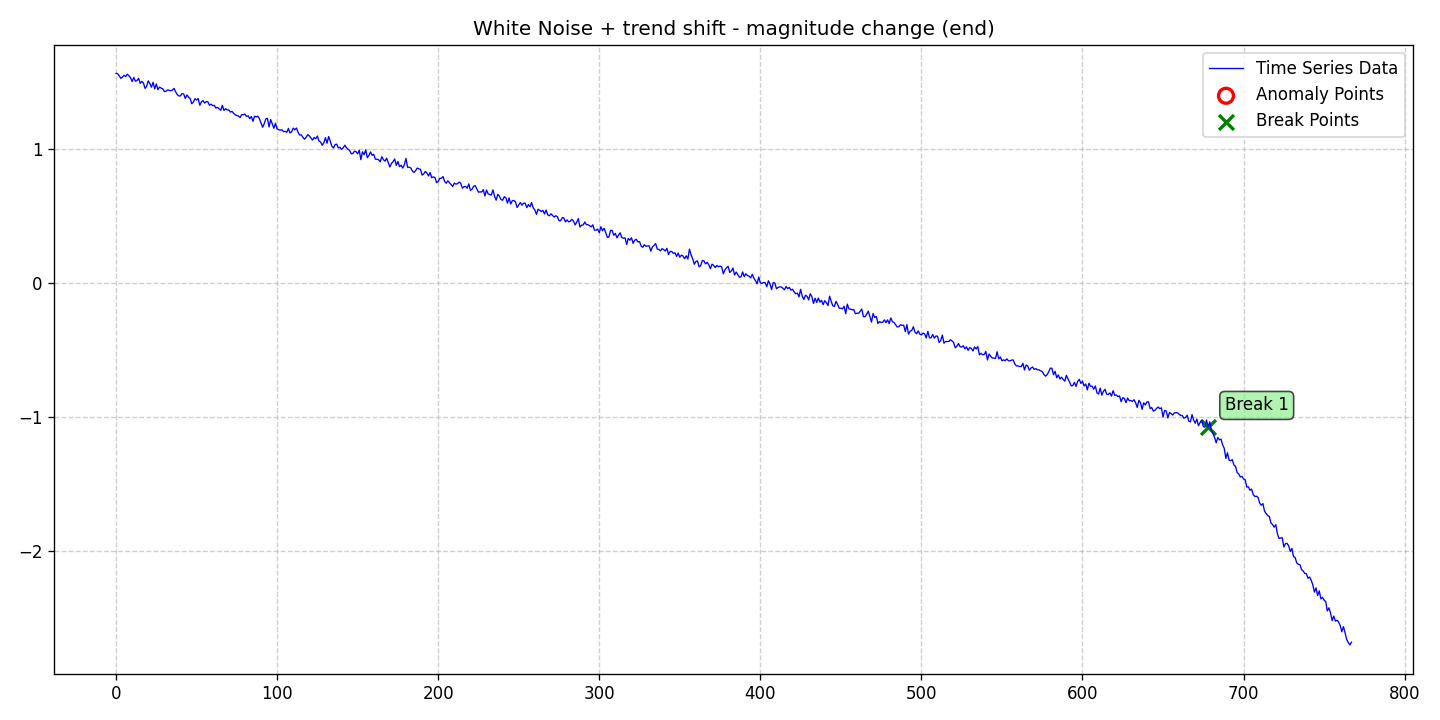

Values plotted in this chart, from the file beside it:
date, data, stationary, det_lin_up, det_lin_down, det_quad, det_cubic, det_exp, det_damped, stoc_trend, volatility, single_seas, multiple_seas, point_anom_single, point_anom_multi, collect_anom, context_anom, mean_shift, var_shift, trend_shift, point_anom_count, point_anom_location, point_anom_point, collect_anom_count
2020-01-01, 1.564, 0, 0, 0, 0, 0, 0, 0, 0, 0, 0, 0, 0, 0, 0, 0, 0, 0, 1, 0, none, , 0
2020-01-02, 1.561, 0, 0, 0, 0, 0, 0, 0, 0, 0, 0, 0, 0, 0, 0, 0, 0, 0, 1, 0, none, , 0
2020-01-03, 1.545, 0, 0, 0, 0, 0, 0, 0, 0, 0, 0, 0, 0, 0, 0, 0, 0, 0, 1, 0, none, , 0
2020-01-04, 1.527, 0, 0, 0, 0, 0, 0, 0, 0, 0, 0, 0, 0, 0, 0, 0, 0, 0, 1, 0, none, , 0
2020-01-05, 1.536, 0, 0, 0, 0, 0, 0, 0, 0, 0, 0, 0, 0, 0, 0, 0, 0, 0, 1, 0, none, , 0
2020-01-06, 1.55, 0, 0, 0, 0, 0, 0, 0, 0, 0, 0, 0, 0, 0, 0, 0, 0, 0, 1, 0, none, , 0
2020-01-07, 1.54, 0, 0, 0, 0, 0, 0, 0, 0, 0, 0, 0, 0, 0, 0, 0, 0, 0, 1, 0, none, , 0
2020-01-08, 1.558, 0, 0, 0, 0, 0, 0, 0, 0, 0, 0, 0, 0, 0, 0, 0, 0, 0, 1, 0, none, , 0
2020-01-09, 1.546, 0, 0, 0, 0, 0, 0, 0, 0, 0, 0, 0, 0, 0, 0, 0, 0, 0, 1, 0, none, , 0
2020-01-10, 1.533, 0, 0, 0, 0, 0, 0, 0, 0, 0, 0, 0, 0, 0, 0, 0, 0, 0, 1, 0, none, , 0
2020-01-11, 1.503, 0, 0, 0, 0, 0, 0, 0, 0, 0, 0, 0, 0, 0, 0, 0, 0, 0, 1, 0, none, , 0
2020-01-12, 1.534, 0, 0, 0, 0, 0, 0, 0, 0, 0, 0, 0, 0, 0, 0, 0, 0, 0, 1, 0, none, , 0
2020-01-13, 1.506, 0, 0, 0, 0, 0, 0, 0, 0, 0, 0, 0, 0, 0, 0, 0, 0, 0, 1, 0, none, , 0
2020-01-14, 1.511, 0, 0, 0, 0, 0, 0, 0, 0, 0, 0, 0, 0, 0, 0, 0, 0, 0, 1, 0, none, , 0
2020-01-15, 1.526, 0, 0, 0, 0, 0, 0, 0, 0, 0, 0, 0, 0, 0, 0, 0, 0, 0, 1, 0, none, , 0
2020-01-16, 1.489, 0, 0, 0, 0, 0, 0, 0, 0, 0, 0, 0, 0, 0, 0, 0, 0, 0, 1, 0, none, , 0
2020-01-17, 1.504, 0, 0, 0, 0, 0, 0, 0, 0, 0, 0, 0, 0, 0, 0, 0, 0, 0, 1, 0, none, , 0
2020-01-18, 1.492, 0, 0, 0, 0, 0, 0, 0, 0, 0, 0, 0, 0, 0, 0, 0, 0, 0, 1, 0, none, , 0
2020-01-19, 1.452, 0, 0, 0, 0, 0, 0, 0, 0, 0, 0, 0, 0, 0, 0, 0, 0, 0, 1, 0, none, , 0
2020-01-20, 1.467, 0, 0, 0, 0, 0, 0, 0, 0, 0, 0, 0, 0, 0, 0, 0, 0, 0, 1, 0, none, , 0
2020-01-21, 1.508, 0, 0, 0, 0, 0, 0, 0, 0, 0, 0, 0, 0, 0, 0, 0, 0, 0, 1, 0, none, , 0
2020-01-22, 1.488, 0, 0, 0, 0, 0, 0, 0, 0, 0, 0, 0, 0, 0, 0, 0, 0, 0, 1, 0, none, , 0
2020-01-23, 1.461, 0, 0, 0, 0, 0, 0, 0, 0, 0, 0, 0, 0, 0, 0, 0, 0, 0, 1, 0, none, , 0
2020-01-24, 1.497, 0, 0, 0, 0, 0, 0, 0, 0, 0, 0, 0, 0, 0, 0, 0, 0, 0, 1, 0, none, , 0
2020-01-25, 1.448, 0, 0, 0, 0, 0, 0, 0, 0, 0, 0, 0, 0, 0, 0, 0, 0, 0, 1, 0, none, , 0
2020-01-26, 1.486, 0, 0, 0, 0, 0, 0, 0, 0, 0, 0, 0, 0, 0, 0, 0, 0, 0, 1, 0, none, , 0
2020-01-27, 1.442, 0, 0, 0, 0, 0, 0, 0, 0, 0, 0, 0, 0, 0, 0, 0, 0, 0, 1, 0, none, , 0
2020-01-28, 1.462, 0, 0, 0, 0, 0, 0, 0, 0, 0, 0, 0, 0, 0, 0, 0, 0, 0, 1, 0, none, , 0
2020-01-29, 1.454, 0, 0, 0, 0, 0, 0, 0, 0, 0, 0, 0, 0, 0, 0, 0, 0, 0, 1, 0, none, , 0
2020-01-30, 1.449, 0, 0, 0, 0, 0, 0, 0, 0, 0, 0, 0, 0, 0, 0, 0, 0, 0, 1, 0, none, , 0
2020-01-31, 1.429, 0, 0, 0, 0, 0, 0, 0, 0, 0, 0, 0, 0, 0, 0, 0, 0, 0, 1, 0, none, , 0
2020-02-01, 1.431, 0, 0, 0, 0, 0, 0, 0, 0, 0, 0, 0, 0, 0, 0, 0, 0, 0, 1, 0, none, , 0
2020-02-02, 1.441, 0, 0, 0, 0, 0, 0, 0, 0, 0, 0, 0, 0, 0, 0, 0, 0, 0, 1, 0, none, , 0
2020-02-03, 1.438, 0, 0, 0, 0, 0, 0, 0, 0, 0, 0, 0, 0, 0, 0, 0, 0, 0, 1, 0, none, , 0
2020-02-04, 1.434, 0, 0, 0, 0, 0, 0, 0, 0, 0, 0, 0, 0, 0, 0, 0, 0, 0, 1, 0, none, , 0
2020-02-05, 1.439, 0, 0, 0, 0, 0, 0, 0, 0, 0, 0, 0, 0, 0, 0, 0, 0, 0, 1, 0, none, , 0
2020-02-06, 1.452, 0, 0, 0, 0, 0, 0, 0, 0, 0, 0, 0, 0, 0, 0, 0, 0, 0, 1, 0, none, , 0
2020-02-07, 1.426, 0, 0, 0, 0, 0, 0, 0, 0, 0, 0, 0, 0, 0, 0, 0, 0, 0, 1, 0, none, , 0
2020-02-08, 1.406, 0, 0, 0, 0, 0, 0, 0, 0, 0, 0, 0, 0, 0, 0, 0, 0, 0, 1, 0, none, , 0
2020-02-09, 1.395, 0, 0, 0, 0, 0, 0, 0, 0, 0, 0, 0, 0, 0, 0, 0, 0, 0, 1, 0, none, , 0
2020-02-10, 1.396, 0, 0, 0, 0, 0, 0, 0, 0, 0, 0, 0, 0, 0, 0, 0, 0, 0, 1, 0, none, , 0
2020-02-11, 1.413, 0, 0, 0, 0, 0, 0, 0, 0, 0, 0, 0, 0, 0, 0, 0, 0, 0, 1, 0, none, , 0
2020-02-12, 1.41, 0, 0, 0, 0, 0, 0, 0, 0, 0, 0, 0, 0, 0, 0, 0, 0, 0, 1, 0, none, , 0
2020-02-13, 1.377, 0, 0, 0, 0, 0, 0, 0, 0, 0, 0, 0, 0, 0, 0, 0, 0, 0, 1, 0, none, , 0
2020-02-14, 1.403, 0, 0, 0, 0, 0, 0, 0, 0, 0, 0, 0, 0, 0, 0, 0, 0, 0, 1, 0, none, , 0
2020-02-15, 1.386, 0, 0, 0, 0, 0, 0, 0, 0, 0, 0, 0, 0, 0, 0, 0, 0, 0, 1, 0, none, , 0
2020-02-16, 1.377, 0, 0, 0, 0, 0, 0, 0, 0, 0, 0, 0, 0, 0, 0, 0, 0, 0, 1, 0, none, , 0
2020-02-17, 1.338, 0, 0, 0, 0, 0, 0, 0, 0, 0, 0, 0, 0, 0, 0, 0, 0, 0, 1, 0, none, , 0
2020-02-18, 1.35, 0, 0, 0, 0, 0, 0, 0, 0, 0, 0, 0, 0, 0, 0, 0, 0, 0, 1, 0, none, , 0
2020-02-19, 1.375, 0, 0, 0, 0, 0, 0, 0, 0, 0, 0, 0, 0, 0, 0, 0, 0, 0, 1, 0, none, , 0
2020-02-20, 1.366, 0, 0, 0, 0, 0, 0, 0, 0, 0, 0, 0, 0, 0, 0, 0, 0, 0, 1, 0, none, , 0
2020-02-21, 1.376, 0, 0, 0, 0, 0, 0, 0, 0, 0, 0, 0, 0, 0, 0, 0, 0, 0, 1, 0, none, , 0
2020-02-22, 1.326, 0, 0, 0, 0, 0, 0, 0, 0, 0, 0, 0, 0, 0, 0, 0, 0, 0, 1, 0, none, , 0
2020-02-23, 1.351, 0, 0, 0, 0, 0, 0, 0, 0, 0, 0, 0, 0, 0, 0, 0, 0, 0, 1, 0, none, , 0
2020-02-24, 1.36, 0, 0, 0, 0, 0, 0, 0, 0, 0, 0, 0, 0, 0, 0, 0, 0, 0, 1, 0, none, , 0
2020-02-25, 1.343, 0, 0, 0, 0, 0, 0, 0, 0, 0, 0, 0, 0, 0, 0, 0, 0, 0, 1, 0, none, , 0
2020-02-26, 1.353, 0, 0, 0, 0, 0, 0, 0, 0, 0, 0, 0, 0, 0, 0, 0, 0, 0, 1, 0, none, , 0
2020-02-27, 1.352, 0, 0, 0, 0, 0, 0, 0, 0, 0, 0, 0, 0, 0, 0, 0, 0, 0, 1, 0, none, , 0
2020-02-28, 1.326, 0, 0, 0, 0, 0, 0, 0, 0, 0, 0, 0, 0, 0, 0, 0, 0, 0, 1, 0, none, , 0
2020-02-29, 1.334, 0, 0, 0, 0, 0, 0, 0, 0, 0, 0, 0, 0, 0, 0, 0, 0, 0, 1, 0, none, , 0
... 708 more rows
